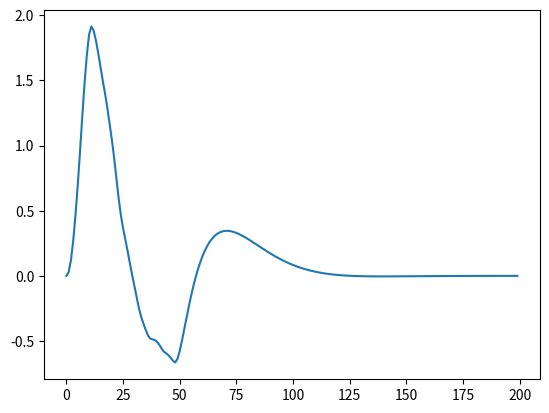

The script that saved this image:
# [redacted]

# ball: m = 1 kg
# pole: L = 1 m
# cart: M = 4 kg


import numpy as np

from numpy import cos, sin, pi
import matplotlib.pyplot as plt
import scipy.integrate as integrate

import matplotlib.animation as animation

g = 9.81  # m/s^2
L = 1.0  # length of the pole (m)
M = 4.0  # mass of the cart (kg)
m = 1  # mass of the ball at the end of the pole (kg)


# control input: u = F
# q is the state vector
def control(q):
    if (q[0] < 140 * rad) or (q[0] > 220 * rad):
        # swing up
        # energy error: Ee
        Ee = 0.5 * m * L * L * q[2] ** 2 - m * g * L * (1 + cos(q[0]))
        # energy control gain:
        k = 0.23
        # input acceleration: A (of cart)
        A = k * Ee * cos(q[0]) * q[2]
        # convert A to u (using EOM)
        delta = m * sin(q[0]) ** 2 + M
        u = A * delta - m * L * (q[2] ** 2) * sin(q[0]) - m * g * sin(q[2]) * cos(q[2])
    else:
        # balancing
        # LQR: K values from MATLAB
        k1 = 140.560
        k2 = -3.162
        k3 = 41.772
        k4 = -8.314
        u = -(k1 * (q[0] - pi) + k2 * q[1] + k3 * q[2] + k4 * q[3])
    return u


# state vector: q = transpose([theta, x, d(theta)/dt, dx/dt])
def derivs(q, t):
    dqdt = np.zeros_like(q)

    # control input
    u = control(q)

    delta = m * sin(q[0]) ** 2 + M

    dqdt[0] = q[2]
    dqdt[1] = q[3]

    dqdt[2] = (
        -m * (q[2] ** 2) * sin(q[0]) * cos(q[0]) / delta
        - (m + M) * g * sin(q[0]) / delta / L
        - u * cos(q[0]) / delta / L
    )

    dqdt[3] = (
        m * L * (q[2] ** 2) * sin(q[0]) / delta
        + m * L * g * sin(q[0]) * cos(q[0]) / delta / L
        + u / delta
    )

    return dqdt


# time step
dt = 0.1
t = np.arange(0.0, 20, dt)

rad = np.pi / 180


num_trials = 100
num_states = 4
num_t = len(t)
y = np.zeros((num_t, num_states, num_trials))

for i in range(num_trials):
    # initial conditions
    theta = 0
    x = 0.0
    th_dot = (
        2 * (i / num_trials) - 1
    )  # an initial velocity, triggers the swing up control
    xdot = 0.0

    # initial state
    state = np.array([theta, x, th_dot, xdot])

    # integrate the ODE using scipy.integrate.
    y[:, :, i] = integrate.odeint(derivs, state, t)


# animation generation
# x1 = y[:, 1]
# y1 = 0.0
#
# x2 = L * sin(y[:, 0]) + x1
# y2 = -L * cos(y[:, 0]) + y1
#
# fig = plt.figure()
# ax = fig.add_subplot(111, autoscale_on=False, aspect='equal', \
#                      xlim=(-3, 3), ylim=(-3, 3))
# ax.grid()
#
# line, = ax.plot([], [], 'o-', lw=2)
# time_template = 'time = %.1fs'
# time_text = ax.text(0.05, 0.9, '', transform=ax.transAxes)
#
#
# def init():
#     line.set_data([], [])
#     time_text.set_text('')
#     return line, time_text
#
#
# def animate(i):
#     thisx = [x1[i], x2[i]]
#     thisy = [y1, y2[i]]
#
#     line.set_data(thisx, thisy)
#     time_text.set_text(time_template % (i * dt))
#     return line, time_text


# ani = animation.FuncAnimation(fig, animate, np.arange(1, len(y)),
#    interval=40, blit=True, init_func=init)


# show the animation
plt.show()
plt.figure()

plt.plot(y[:, 1, 1])
plt.show()
